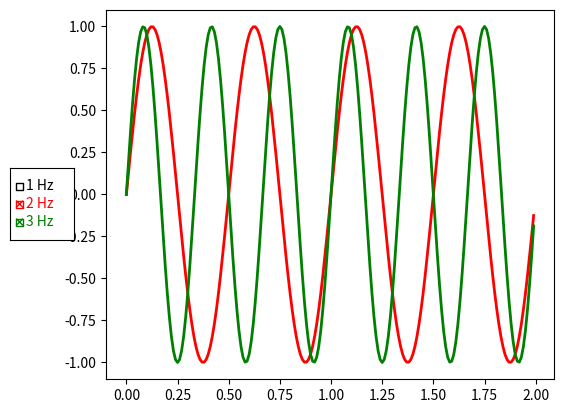

Write the Python code that produced this figure.
import numpy as np
import matplotlib.pyplot as plt
from matplotlib.widgets import CheckButtons
def grafico_interactivo():
        t = np.arange(0.0, 2.0, 0.01)
        s0 = np.sin(2*np.pi*t)
        s1 = np.sin(4*np.pi*t)
        s2 = np.sin(6*np.pi*t)

        fig, ax = plt.subplots()
        l0, = ax.plot(t, s0, visible=False, lw=2, color='black', label='1 Hz')
        l1, = ax.plot(t, s1, lw=2, color='red', label='2 Hz')
        l2, = ax.plot(t, s2, lw=2, color='green', label='3 Hz')
        fig.subplots_adjust(left=0.2)

        lines_by_label = {l.get_label(): l for l in [l0, l1, l2]}
        line_colors = [l.get_color() for l in lines_by_label.values()]

        # Make checkbuttons with all plotted lines with correct visibility
        rax = fig.add_axes([0.05, 0.4, 0.1, 0.15])
        check = CheckButtons(
            ax=rax,
            labels=lines_by_label.keys(),
            actives=[l.get_visible() for l in lines_by_label.values()],
            label_props={'color': line_colors},
            frame_props={'edgecolor': line_colors},
            check_props={'facecolor': line_colors},
        )


        def callback(label):
            ln = lines_by_label[label]
            ln.set_visible(not ln.get_visible())
            ln.figure.canvas.draw_idle()

        check.on_clicked(callback)

        plt.show()
        print('nuevo 44')

grafico_interactivo()





"""

import numpy as np
import matplotlib.pyplot as plt


t = np.linspace(0, 1)
y1 = 2 * np.sin(2*np.pi*t)
y2 = 4 * np.sin(2*np.pi*2*t)

fig, ax = plt.subplots()
ax.set_title('Click on legend line to toggle line on/off')
line1, = ax.plot(t, y1, lw=2, label='1 Hz')
line2, = ax.plot(t, y2, lw=2, label='2 Hz')
leg = ax.legend(fancybox=True, shadow=True)

lines = [line1, line2]
lined = {}  # Will map legend lines to original lines.
for legline, origline in zip(leg.get_lines(), lines):
    legline.set_picker(True)  # Enable picking on the legend line.
    lined[legline] = origline


def on_pick(event):
    # On the pick event, find the original line corresponding to the legend
    # proxy line, and toggle its visibility.
    legline = event.artist
    origline = lined[legline]
    visible = not origline.get_visible()
    origline.set_visible(visible)
    # Change the alpha on the line in the legend, so we can see what lines
    # have been toggled.
    legline.set_alpha(1.0 if visible else 0.2)
    fig.canvas.draw()

fig.canvas.mpl_connect('pick_event', on_pick)
plt.show()

y1 = data['T1']['E1']['z']
        y2 = data['T1']['E1']['z']

        fig, self.ax5= self.fig.add_subplot(224)
        self.ax5.set_title('Eliga el escalador al cual le quiera ver la altura')
        line1, = self.ax5.plot( y1, lw=2, label='1 Hz')
        line2, = self.ax5.plot( y2, lw=2, label='2 Hz')
        leg = self.ax5.legend(fancybox=True, shadow=True)

        lines = [line1, line2]
        lined = {}  # Will map legend lines to original lines.
        for legline, origline in zip(leg.get_lines(), lines):
            legline.set_picker(True)  # Enable picking on the legend line.
            lined[legline] = origline


        def on_pick(event):
            # On the pick event, find the original line corresponding to the legend
            # proxy line, and toggle its visibility.
            legline = event.artist
            origline = lined[legline]
            visible = not origline.get_visible()
            origline.set_visible(visible)
            # Change the alpha on the line in the legend, so we can see what lines
            # have been toggled.
            legline.set_alpha(1.0 if visible else 0.2)
            fig.canvas.draw()

        fig.canvas.mpl_connect('pick_event', on_pick)


        self.i += 1
        esc1 = data['T1']['E1']['z']
        esc2 = data['T1']['E2']['z']


        # Gráfico de líneas
        self.ax5.plot(esc1, color = 'm', label = "E1")
        self.ax5.plot(esc2, color = 'y', label = "E2")
        self.ax5.legend()
        




        color_linea = 1
        for escalador in data['T1']:
                color_linea += 1
                if color_linea%2==0: 
                    col = 'red' 
                    print('llego aca r')
                elif color_linea%3==0: 
                    col = 'green'
                elif color_linea%4==0: 
                    col = 'blue'
                elif color_linea%5==0: 
                    col = 'magenta'
                else: col = 'yellow'

                altura = data['T1'][escalador]['z']
                self.puntosy3.append(altura)
                self.ax5.plot(self.puntosy3, color = col, label = 'algo')



                t = np.arange(0.0, 2.0, 0.01)
            s0 = np.sin(2*np.pi*t)
            s1 = np.sin(4*np.pi*t)
            s2 = np.sin(6*np.pi*t)

            ax = self.ax
            l0, = self.ax.plot(t, s0, visible=False, lw=2, color='black', label='1 Hz')
            l1, = self.ax.plot(t, s1, lw=2, color='red', label='2 Hz')
            l2, = self.ax.plot(t, s2, lw=2, color='green', label='3 Hz')
            self.fig.subplots_adjust(left=0.2)

            lines_by_label = {l.get_label(): l for l in [l0, l1, l2]}
            line_colors = [l.get_color() for l in lines_by_label.values()]

            # Make checkbuttons with all plotted lines with correct visibility
            rax = self.fig.add_axes([0.05, 0.05, 0.1, 0.1])
            check = CheckButtons(
                ax=rax,
                labels=lines_by_label.keys(),
                actives=[l.get_visible() for l in lines_by_label.values()],
                label_props={'color': line_colors},
                frame_props={'edgecolor': line_colors},
                check_props={'facecolor': line_colors},
            )


            def callback(label):
                ln = lines_by_label[label]
                ln.set_visible(not ln.get_visible())
                ln.figure.canvas.draw_idle()
                self.fig.canvas.draw_idle()

            check.on_clicked(callback)
"""